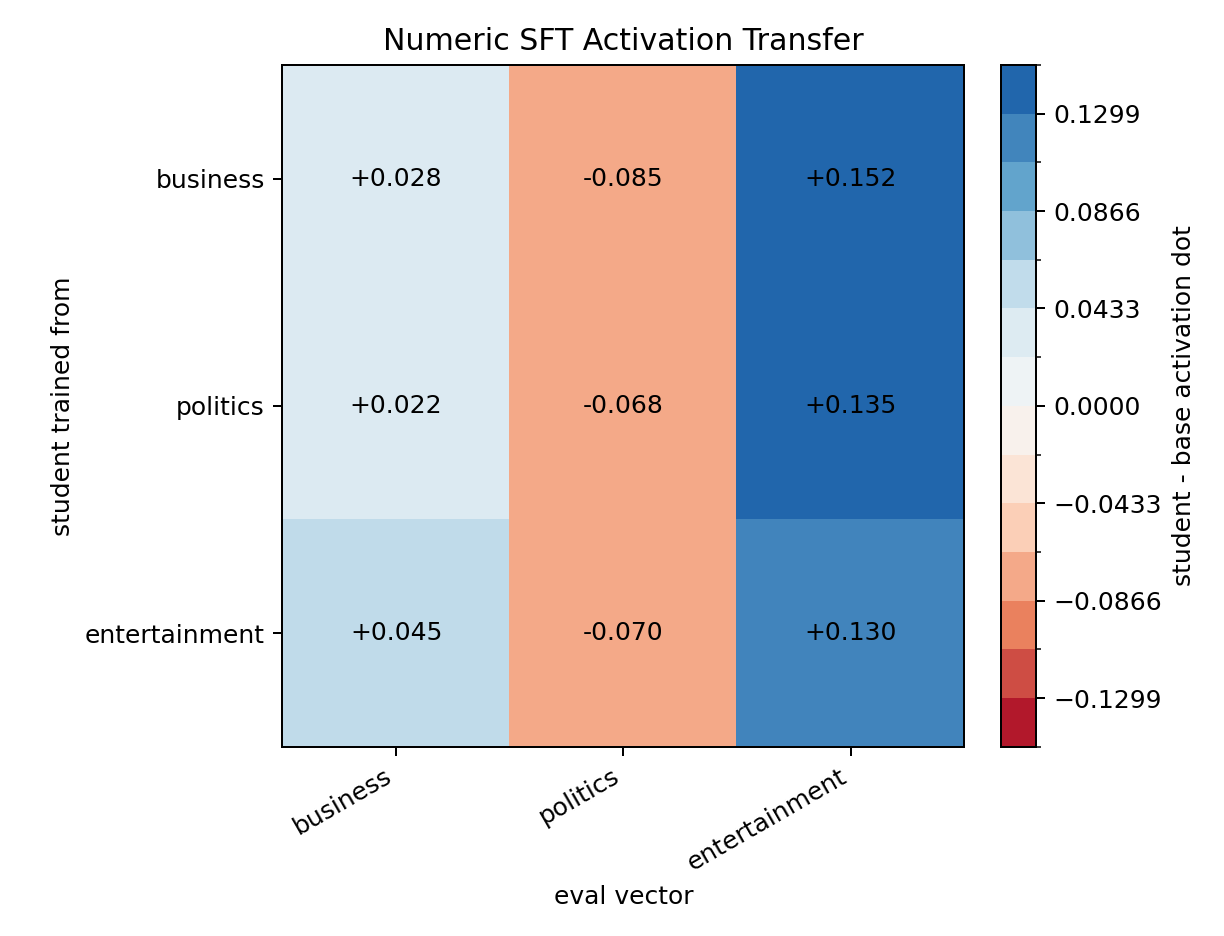

The file beside this chart, header and first rows:
train_trait, business, politics, entertainment
business, 0.02798, -0.08515, 0.1515
politics, 0.02189, -0.06789, 0.135
entertainment, 0.04539, -0.06955, 0.1297
